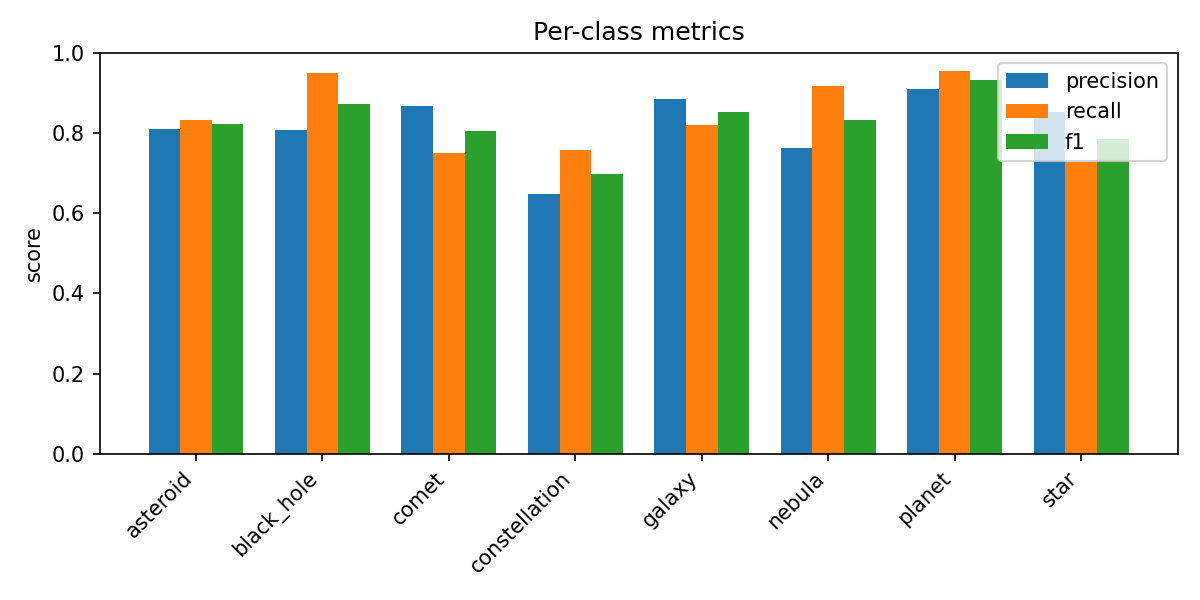

The file beside this chart, header and first rows:
class, precision, recall, f1
asteroid, 0.8108, 0.8333, 0.8219
black_hole, 0.8083, 0.9510, 0.8739
comet, 0.8667, 0.7500, 0.8041
constellation, 0.6481, 0.7576, 0.6986
galaxy, 0.8842, 0.8215, 0.8517
nebula, 0.7636, 0.9180, 0.8337
planet, 0.9110, 0.9556, 0.9328
star, 0.8533, 0.7286, 0.7860
